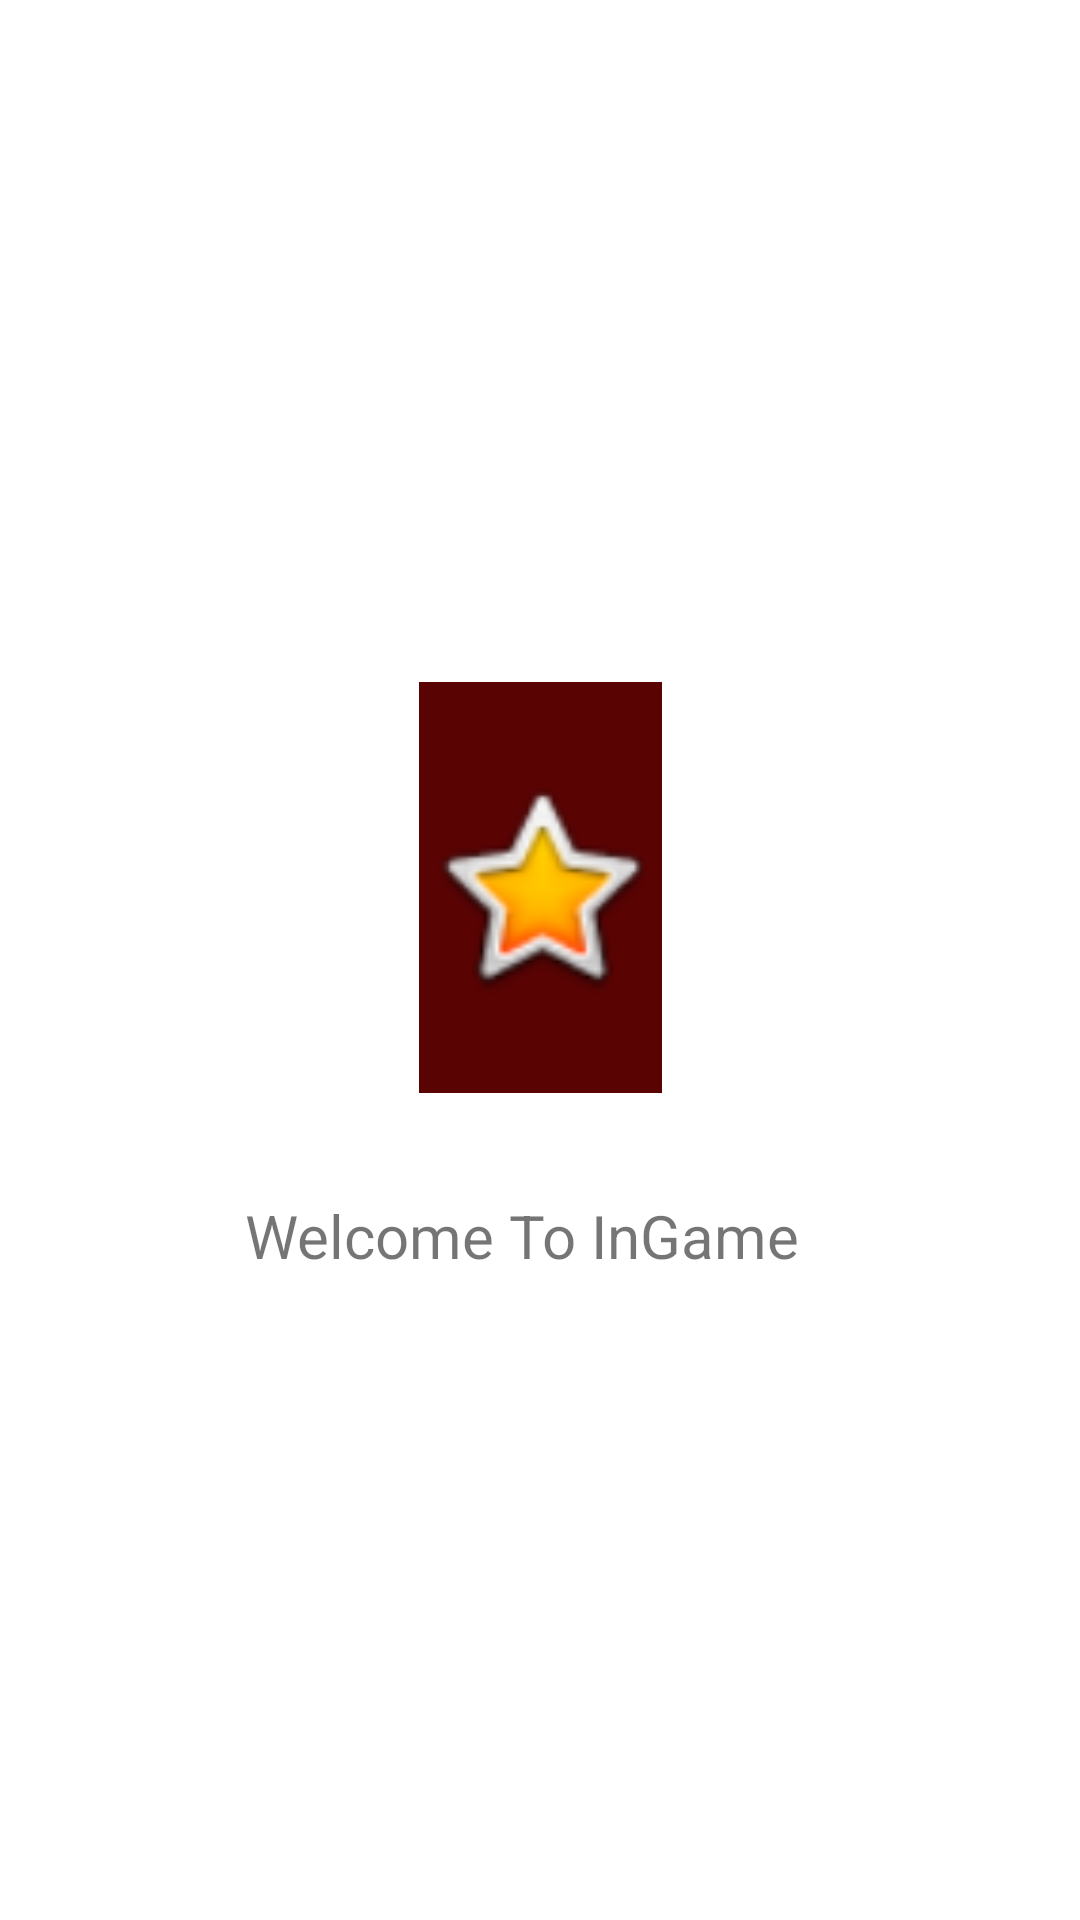

Layout XML and referenced resources for this Android screen:
<!-- AndroidManifest.xml: application theme Theme.InGame -->
<!-- res/layout/activity_splash.xml -->
<?xml version="1.0" encoding="utf-8"?>
<androidx.constraintlayout.widget.ConstraintLayout xmlns:android="http://schemas.android.com/apk/res/android"
    xmlns:app="http://schemas.android.com/apk/res-auto"
    xmlns:tools="http://schemas.android.com/tools"
    android:layout_width="match_parent"
    android:layout_height="match_parent">

    <ImageView
        android:id="@+id/imageView"
        android:layout_width="81dp"
        android:layout_height="137dp"
        android:layout_marginStart="10dp"
        android:layout_marginTop="10dp"
        android:layout_marginEnd="10dp"
        android:background="#590303"
        app:layout_constraintBottom_toBottomOf="parent"
        app:layout_constraintEnd_toEndOf="parent"
        app:layout_constraintStart_toStartOf="parent"
        app:layout_constraintTop_toTopOf="parent"
        app:layout_constraintVertical_bias="0.441"
        app:srcCompat="@android:drawable/btn_star_big_on" />

    <TextView
        android:id="@+id/textView"
        android:layout_width="197dp"
        android:layout_height="43dp"

        android:text="Welcome To InGame"
        android:textSize="20sp"
        app:layout_constraintBottom_toBottomOf="parent"
        app:layout_constraintEnd_toEndOf="parent"
        app:layout_constraintStart_toStartOf="parent"
        app:layout_constraintTop_toBottomOf="@+id/imageView"
        app:layout_constraintVertical_bias="0.146" />
</androidx.constraintlayout.widget.ConstraintLayout>
<!-- resources referenced by this layout -->
<resources>
  <style name="Theme.InGame" parent="Theme.MaterialComponents.DayNight.NoActionBar">
          
          <item name="colorPrimary">@color/primary</item>
          <item name="colorPrimaryVariant">@color/primary</item>
          <item name="colorOnPrimary">@color/onPrimary</item>
          
          <item name="colorSecondary">@color/secondary</item>
          <item name="colorSecondaryVariant">@color/secondary</item>
          <item name="colorOnSecondary">@color/onSecondary</item>
  
  
      </style>
  <color name="primary">#2f0000</color>
  <color name="onPrimary">#FFFFFF</color>
  <color name="secondary">#7a0b16</color>
  <color name="onSecondary">#FFFFFF</color>
</resources>
